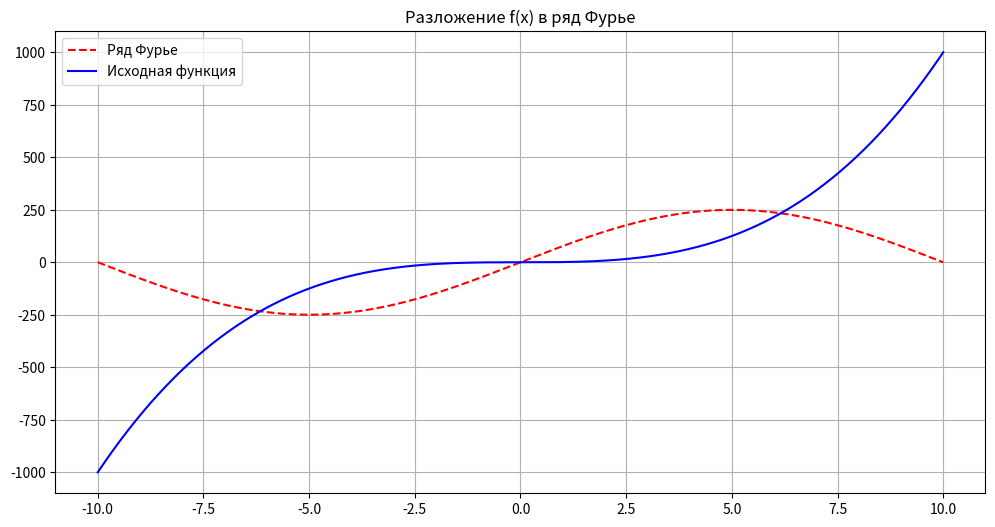

Write Python code to recreate this figure.
# раскладывает функцию в ряд Фурье,
# и анимацию делает :)
import math
import numpy as np
import matplotlib.pyplot as plt
from matplotlib.animation import FuncAnimation


def f(x):
    return x ** 3


# Параметры разложения
L = 10  # Полупериод (интервал [-L, L])
max_terms = 20  # Максимальное количество гармоник

x = np.linspace(-L, L, 1000)


def coeffsFurie():
    """Вычисляет все коэффициенты Фурье для функции f(x).
       :return:
       - a0: постоянная составляющая (float)
       - a_coeffs: список коэффициентов a_n для косинусных гармоник
       - b_coeffs: список коэффициентов b_n для синусных гармоник"""

    # Вычисляем a₀ (постоянную составляющую)
    a0 = (1 / (2 * L)) * np.trapezoid(f(x), x)  # Среднее значение функции

    # Вычисляем коэффициенты aₙ и bₙ
    a_coeffs = []
    b_coeffs = []
    for n in range(1, max_terms + 1):
        a_n = (1 / L) * np.trapezoid(f(x) * np.cos(n * np.pi * x / L), x)
        b_n = (1 / L) * np.trapezoid(f(x) * np.sin(n * np.pi * x / L), x)
        a_coeffs.append(a_n)
        b_coeffs.append(b_n)

    return a0, a_coeffs, b_coeffs


# Предварительный расчет коэффициентов
a0, a_coeffs, b_coeffs = coeffsFurie()
print(a_coeffs)
print(b_coeffs)

def fourier_series(x, n_terms):
    """Вычисляет частичную сумму ряда Фурье.
       На вход:
       - x: массив точек для вычисления
       - n_terms: количество учитываемых гармоник
       На выход: массив значений частичной суммы ряда"""

    result = a0 * np.ones_like(x) # массив длины x, заполненный a0
    # Добавляем гармоники
    for n in range(1, n_terms + 1):
        result += a_coeffs[n - 1] * np.cos(n * np.pi * x / L)
        result += b_coeffs[n - 1] * np.sin(n * np.pi * x / L)

    return result


# Настройка графики
fig, ax = plt.subplots(figsize=(12, 6))


# Первоначальный график ряда Фурье (1 гармоника)
line, = ax.plot(x, fourier_series(x, 1), 'r--', label='Ряд Фурье')
# График исходной функции
ax.plot(x, f(x), 'b-', label='Исходная функция')
ax.set_title(f'Разложение {f.__name__}(x) в ряд Фурье')
ax.legend()
ax.grid(True)


def update(n):
    """Функция обновления анимации.
    n: количество гармоник
    return: обновленная линия графика"""
    line.set_ydata(fourier_series(x, n))  # Обновляем данные
    ax.set_title(f'{f.__name__}(x): ряд Фурье (n={n})')
    return line,


# Создание и запуск анимации
animation = FuncAnimation(
    fig, # фигура для анимации
    update, # функция, которая обновляет анимацию
    frames=range(1, max_terms + 1),  # Кадры от 1 до max_terms и автоматическая передача в функцию update
    interval=500,  # Задержка между кадрами (мс)
    blit=False
)
plt.show()
